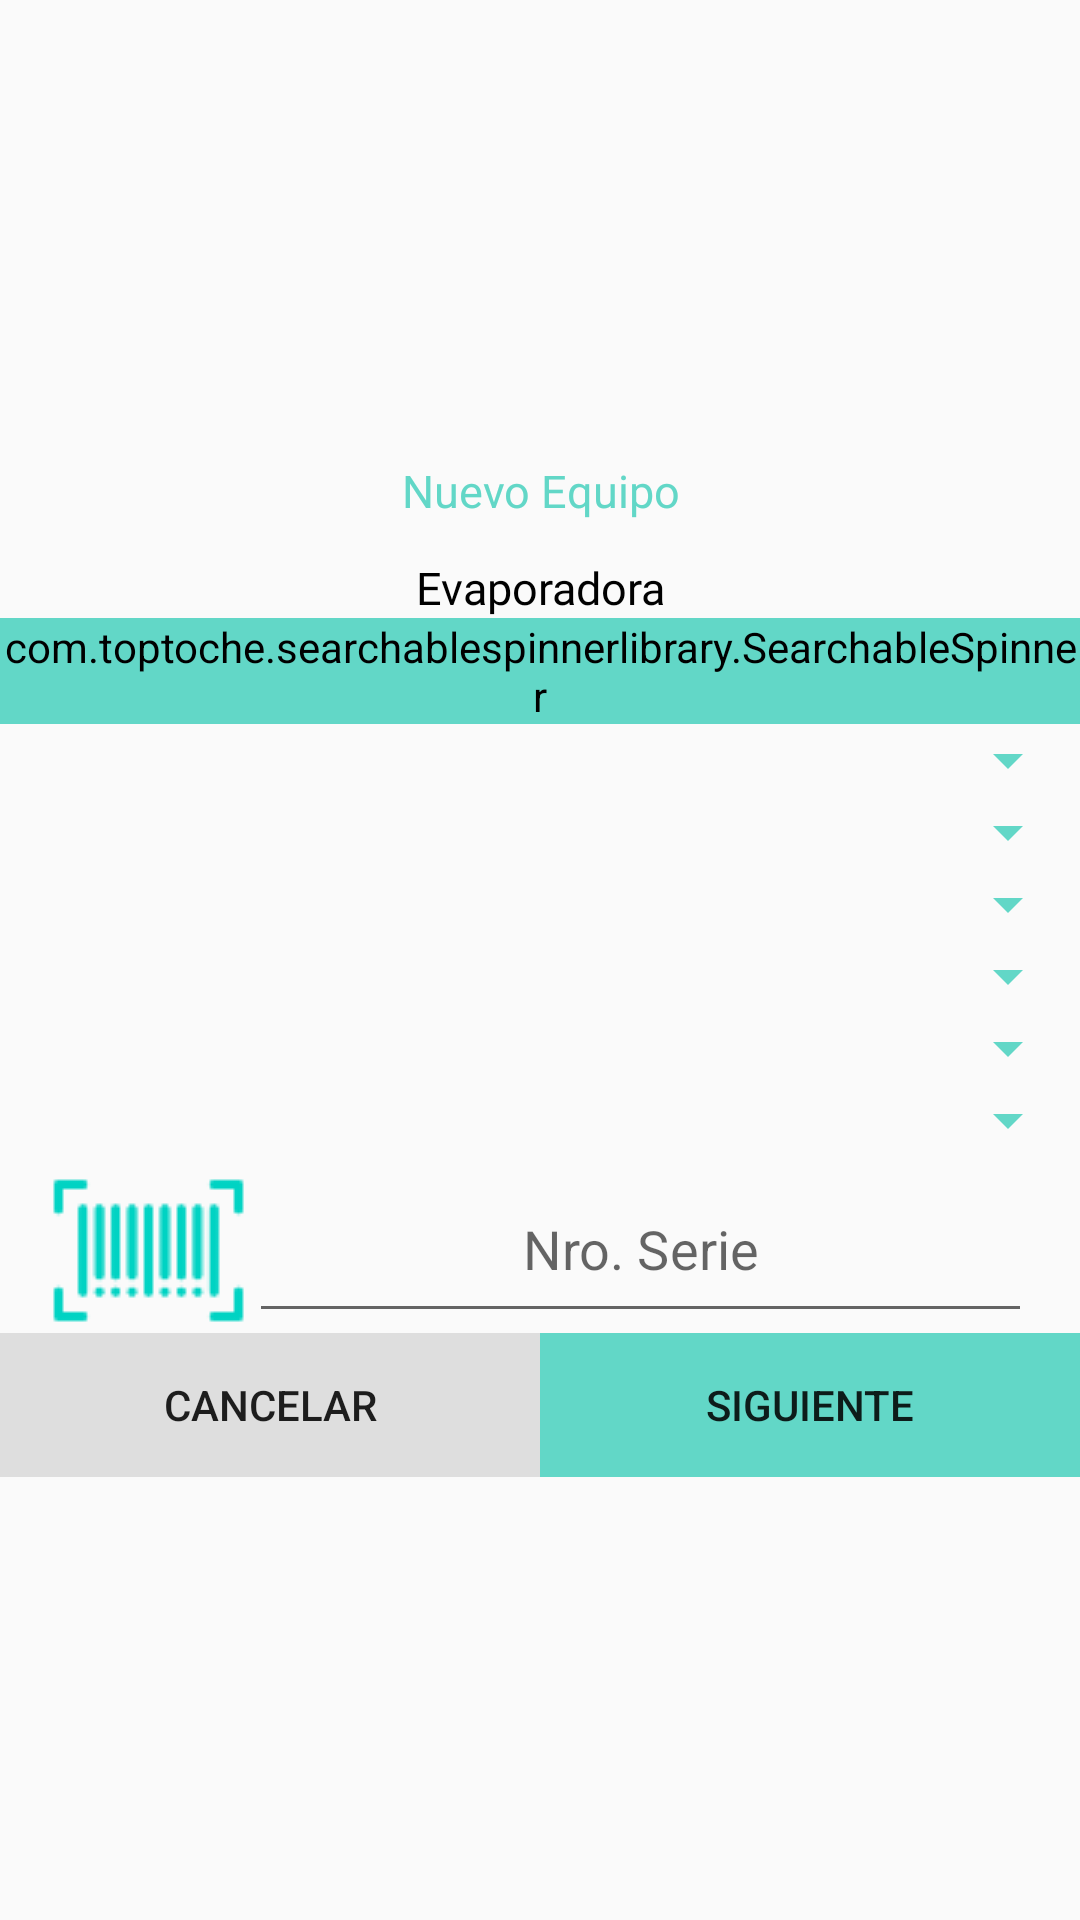

Layout XML and referenced resources for this Android screen:
<!-- AndroidManifest.xml: application theme NoBar -->
<!-- res/layout/dialog_register_equipo.xml -->
<?xml version="1.0" encoding="utf-8"?>
<LinearLayout xmlns:android="http://schemas.android.com/apk/res/android"
    xmlns:app="http://schemas.android.com/apk/res-auto"
    android:orientation="vertical"
    android:layout_width="match_parent"
    android:layout_height="wrap_content"
    android:layout_margin="6dp"
    android:gravity="center"
    android:layout_gravity="center">
    <TextView
        android:layout_marginTop="6dp"
        android:text="Nuevo Equipo"
        android:layout_width="match_parent"
        android:layout_height="wrap_content"
        android:gravity="center"
        android:textSize="15sp"
        android:textColor="@color/verdePastel"/>
    
    <LinearLayout
        android:id="@+id/linear_evaporadora"
        android:layout_width="match_parent"
        android:layout_height="wrap_content"
        android:orientation="vertical"
        android:layout_marginTop="6dp">

        <TextView
            android:text="Evaporadora"
            android:layout_marginTop="6dp"
            android:layout_width="match_parent"
            android:layout_height="wrap_content"
            android:gravity="center"
            android:textSize="15sp"
            android:fontFamily="@font/gotham_medium"
            android:textColor="@color/negro"/>

        <com.toptoche.searchablespinnerlibrary.SearchableSpinner
            android:id="@+id/spinner_modelo"
            android:textAlignment="textStart"
            android:hint="Modelo"
            android:layout_width="match_parent"
            android:layout_height="wrap_content"
            app:jrs_icon_tint="@color/verdePastel"
            android:backgroundTint="@color/verdePastel"
            />

        <Spinner
            android:id="@+id/spinner_marcas"
            android:layout_width="match_parent"
            android:layout_height="wrap_content"
            android:textAlignment="center"
            android:backgroundTint="@color/verdePastel"

            />

        <Spinner
            android:id="@+id/spinner_btus"
            android:layout_width="match_parent"
            android:layout_height="wrap_content"
            android:textAlignment="center"
            android:backgroundTint="@color/verdePastel"
            />

        <Spinner
            android:id="@+id/spinner_tipos"
            android:layout_width="match_parent"
            android:layout_height="wrap_content"
            android:textAlignment="center"
            android:backgroundTint="@color/verdePastel"
            />

        <Spinner
            android:id="@+id/spinner_voltajes"
            android:layout_width="match_parent"
            android:layout_height="wrap_content"
            android:textAlignment="center"
            android:backgroundTint="@color/verdePastel"
            />

        <Spinner
            android:id="@+id/spinner_fases"
            android:layout_width="match_parent"
            android:layout_height="wrap_content"
            android:textAlignment="center"
            android:backgroundTint="@color/verdePastel"
            />

        <Spinner
            android:id="@+id/spinner_refrigerantes"
            android:layout_width="match_parent"
            android:layout_height="wrap_content"
            android:textAlignment="center"
            android:backgroundTint="@color/verdePastel"
            />

        <LinearLayout
            android:layout_width="match_parent"
            android:layout_height="wrap_content"
            android:orientation="horizontal"
            android:paddingStart="16dp"
            android:paddingEnd="16dp">
            <ImageView
                android:id="@+id/icon_evap_scan"
                android:layout_width="wrap_content"
                android:layout_height="wrap_content"
                android:src="@drawable/icon_code"/>
            <androidx.appcompat.widget.AppCompatEditText
                android:id="@+id/nro_serie"
                android:layout_width="match_parent"
                android:layout_height="match_parent"
                android:hint="Nro. Serie"
                android:inputType="textCapCharacters"
                android:gravity="center"
                android:editable="false"
                android:clickable="false"/>
        </LinearLayout>

    </LinearLayout>

    
    <LinearLayout
        android:id="@+id/linear_condensadora"
        android:layout_width="match_parent"
        android:layout_height="wrap_content"
        android:orientation="vertical"
        android:layout_marginTop="6dp"
        android:visibility="gone">

        <TextView
            android:text="Condensadora"
            android:layout_marginTop="6dp"
            android:layout_width="match_parent"
            android:layout_height="wrap_content"
            android:gravity="center"
            android:textSize="15sp"
            android:fontFamily="@font/gotham_medium"
            android:textColor="@color/negro"/>

        <com.toptoche.searchablespinnerlibrary.SearchableSpinner
            android:id="@+id/spinner_cond_modelo"
            android:textAlignment="textStart"
            android:hint="Modelo"
            android:layout_width="match_parent"
            android:layout_height="wrap_content"
            app:jrs_icon_tint="@color/verdePastel"
            android:layout_marginStart="11dp"
            android:layout_marginEnd="9dp"/>

        <Spinner
            android:id="@+id/spinner_cond_marcas"
            android:layout_width="match_parent"
            android:layout_height="wrap_content"
            android:textAlignment="center"
            android:backgroundTint="@color/verdePastel"
            />

        <Spinner
            android:id="@+id/spinner_cond_btus"
            android:layout_width="match_parent"
            android:layout_height="wrap_content"
            android:textAlignment="center"
            android:backgroundTint="@color/verdePastel"
            />

        <Spinner
            android:id="@+id/spinner_cond_tipos"
            android:layout_width="match_parent"
            android:layout_height="wrap_content"
            android:textAlignment="center"
            android:backgroundTint="@color/verdePastel"
            />

        <Spinner
            android:id="@+id/spinner_cond_voltajes"
            android:layout_width="match_parent"
            android:layout_height="wrap_content"
            android:textAlignment="center"
            android:backgroundTint="@color/verdePastel"
            />

        <Spinner
            android:id="@+id/spinner_cond_fases"
            android:layout_width="match_parent"
            android:layout_height="wrap_content"
            android:textAlignment="center"
            android:backgroundTint="@color/verdePastel"
            />

        <Spinner
            android:id="@+id/spinner_cond_refrigerantes"
            android:layout_width="match_parent"
            android:layout_height="wrap_content"
            android:textAlignment="center"
            android:backgroundTint="@color/verdePastel"
            />

        <LinearLayout
            android:layout_width="match_parent"
            android:layout_height="wrap_content"
            android:orientation="horizontal"
            android:paddingStart="16dp"
            android:paddingEnd="16dp">
            <ImageView
                android:id="@+id/icon_cond_scan"
                android:layout_width="wrap_content"
                android:layout_height="wrap_content"
                android:src="@drawable/icon_code"/>
            <androidx.appcompat.widget.AppCompatEditText
                android:id="@+id/cond_nro_serie"
                android:layout_width="match_parent"
                android:layout_height="match_parent"
                android:hint="Nro. Serie"
                android:inputType="textCapCharacters"
                android:editable="false"
                android:clickable="false"
                android:gravity="center"/>
        </LinearLayout>


    </LinearLayout>

    
    <LinearLayout
        android:orientation="horizontal"
        android:layout_width="match_parent"
        android:layout_height="wrap_content">
        <Button
            android:visibility="gone"
            android:id="@+id/btn_atras"
            android:text="Atrás"
            android:layout_weight="1"
            android:background="@color/plomoBackground"
            android:layout_width="match_parent"
            android:layout_height="wrap_content" />

        <Button
            android:id="@+id/btn_cancelar"
            android:text="Cancelar"
            android:layout_weight="1"
            android:background="@color/plomoBackground"
            android:layout_width="match_parent"
            android:layout_height="wrap_content" />

        <Button
            android:id="@+id/btn_siguiente"
            android:text="Siguiente"
            android:layout_weight="1"
            android:background="@color/verdePastel"
            android:layout_width="match_parent"
            android:layout_height="wrap_content" />

        <Button
            android:id="@+id/btn_registrar"
            android:visibility="gone"
            android:text="Registrar"
            android:layout_weight="1"
            android:background="@color/verdePastel"
            android:layout_width="match_parent"
            android:layout_height="wrap_content" />
    </LinearLayout>

</LinearLayout>
<!-- resources referenced by this layout -->
<resources>
  <color name="negro">#000</color>
  <color name="plomoBackground">#dedede</color>
  <color name="verdePastel">#62d7c7</color>
  <!-- drawable icon_code: png bitmap (drawable-v24, 4914 bytes) -->
  <style name="NoBar" parent="Theme.AppCompat.Light.NoActionBar">
          
          <item name="colorPrimary">#62d7c7</item>
          <item name="colorPrimaryDark">#62d7c7</item>
          <item name="colorAccent">@color/colorAccent</item>
          <item name="actionMenuTextColor">@color/blanco</item>
          
          
          <item name="drawerArrowStyle">@style/DrawerIconStyle</item>
      </style>
  <color name="colorAccent">#62d7c7</color>
  <color name="blanco">#fff</color>
  <style name="DrawerIconStyle" parent="Widget.AppCompat.DrawerArrowToggle">
          <item name="color">@color/blanco</item>
      </style>
</resources>
